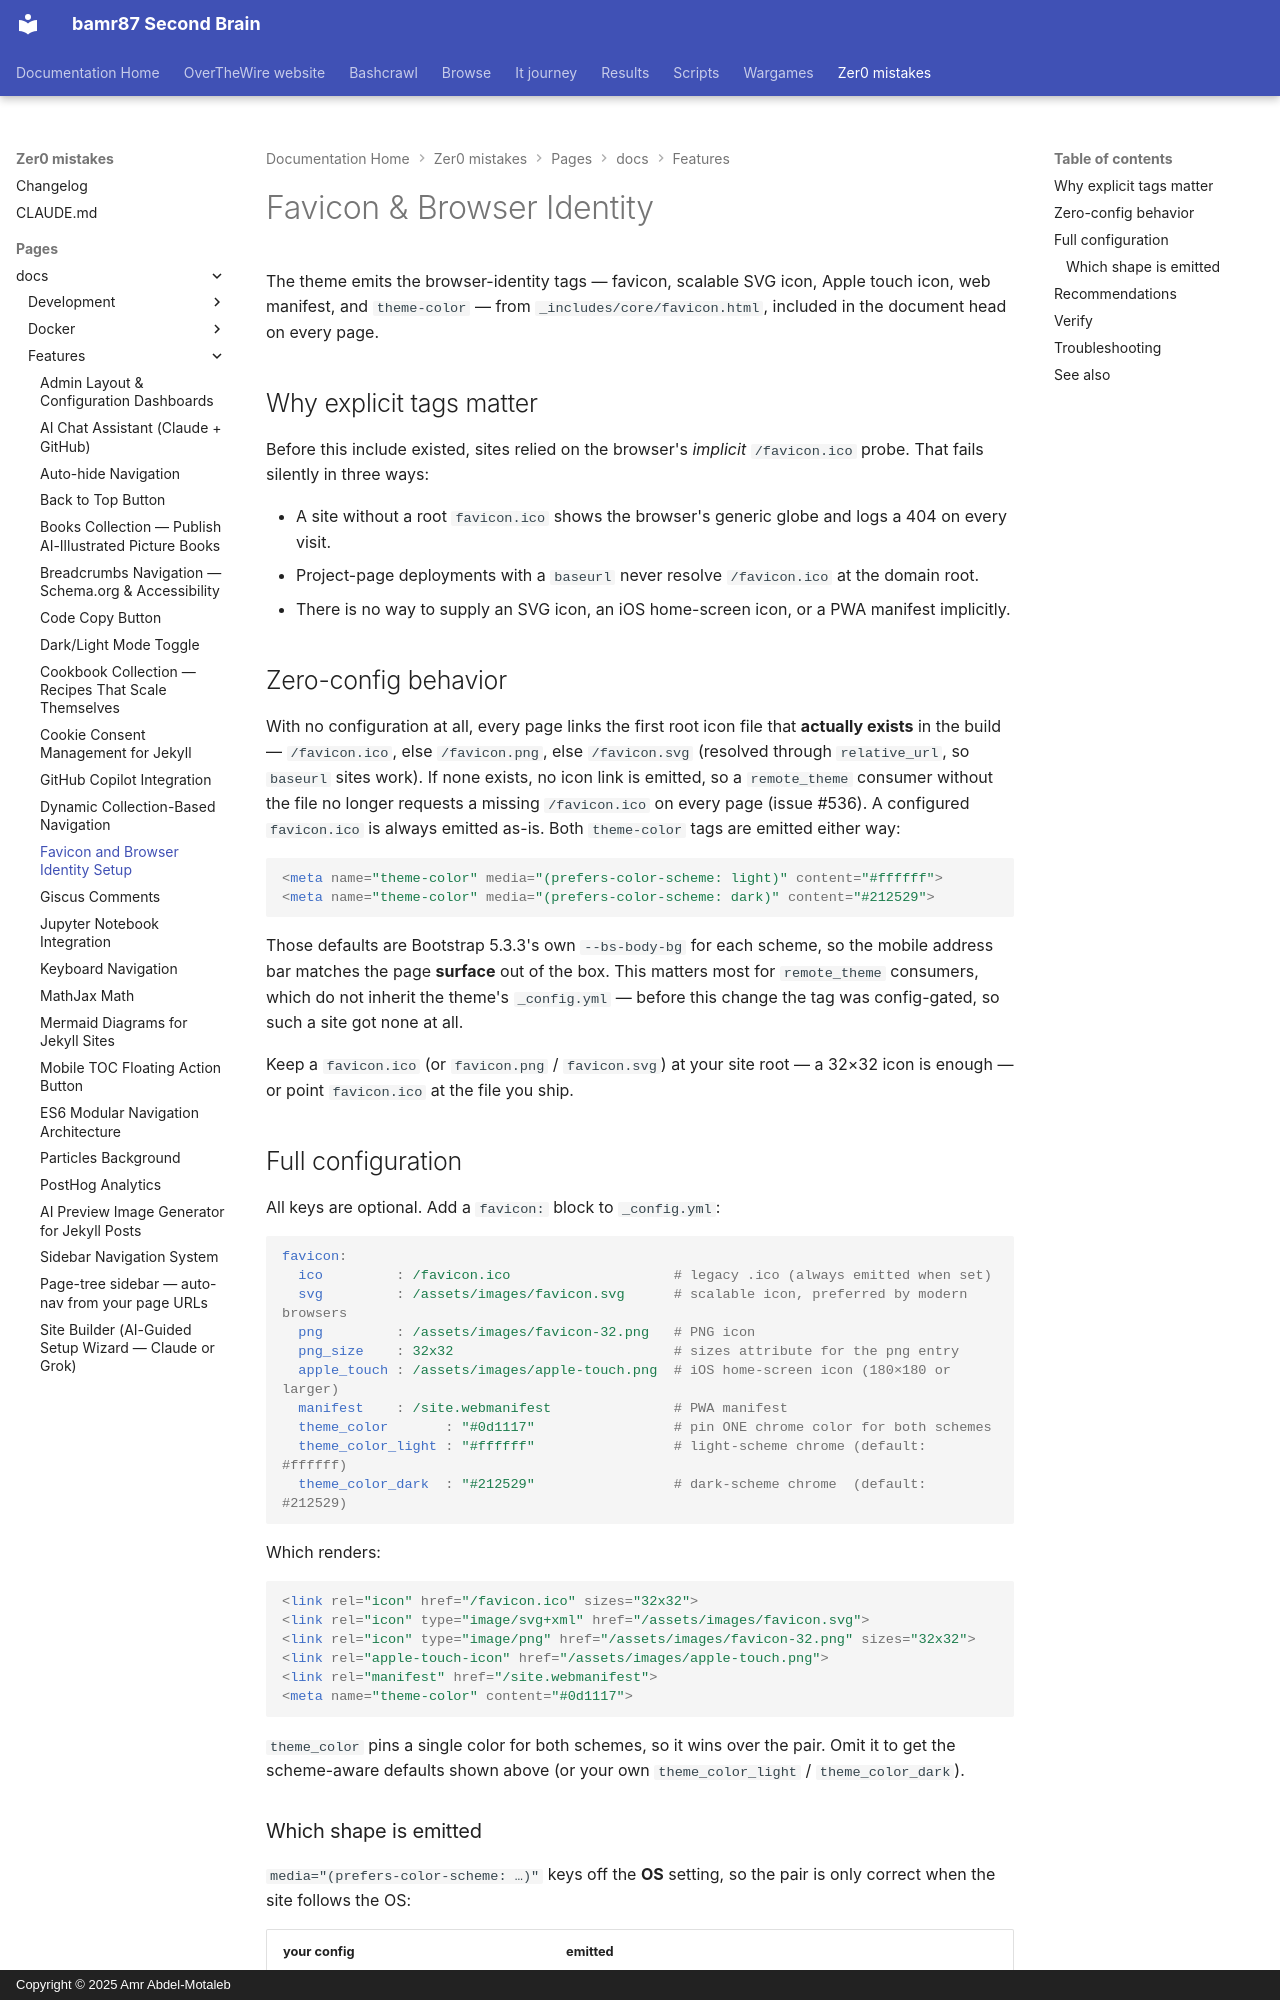

repository: bamr87/README · page: zer0-mistakes/pages/_docs/features/favicon/index.html · generator: mkdocs · copyright: Copyright © 2025 Amr Abdel-Motaleb

---
categories:
- docs
- features
description: Config-driven favicon, Apple touch icon, web manifest, and theme-color
  tags emitted on every page, with a zero-config fallback to a root favicon file that
  exists.
difficulty: beginner
estimated_reading_time: 4 minutes
keywords:
- favicon
- browser identity
- apple touch icon
- web manifest
- theme color
- svg favicon
- jekyll theme
lastmod: 2026-10-18 00:00:00+00:00
layout: default
permalink: /docs/features/favicon/
sidebar:
  nav: docs
source_file: pages/_docs/features/favicon.md
source_repo: bamr87/zer0-mistakes
source_url: https://github.com/bamr87/zer0-mistakes/blob/main/pages/_docs/features/favicon.md
tags:
- seo
- branding
- configuration
title: Favicon and Browser Identity Setup
---

# Favicon & Browser Identity

The theme emits the browser-identity tags — favicon, scalable SVG icon, Apple touch icon, web manifest, and `theme-color` — from `_includes/core/favicon.html`, included in the document head on every page.

## Why explicit tags matter

Before this include existed, sites relied on the browser's *implicit* `/favicon.ico` probe. That fails silently in three ways:

- A site without a root `favicon.ico` shows the browser's generic globe and logs a 404 on every visit.
- Project-page deployments with a `baseurl` never resolve `/favicon.ico` at the domain root.
- There is no way to supply an SVG icon, an iOS home-screen icon, or a PWA manifest implicitly.

## Zero-config behavior

With no configuration at all, every page links the first root icon file that **actually exists** in the build — `/favicon.ico`, else `/favicon.png`, else `/favicon.svg` (resolved through `relative_url`, so `baseurl` sites work). If none exists, no icon link is emitted, so a `remote_theme` consumer without the file no longer requests a missing `/favicon.ico` on every page (issue #536). A configured `favicon.ico` is always emitted as-is. Both `theme-color` tags are emitted either way:

```html
<meta name="theme-color" media="(prefers-color-scheme: light)" content="#ffffff">
<meta name="theme-color" media="(prefers-color-scheme: dark)" content="#212529">
```

Those defaults are Bootstrap 5.3.3's own `--bs-body-bg` for each scheme, so the mobile address bar matches the page **surface** out of the box. This matters most for `remote_theme` consumers, which do not inherit the theme's `_config.yml` — before this change the tag was config-gated, so such a site got none at all.

Keep a `favicon.ico` (or `favicon.png` / `favicon.svg`) at your site root — a 32×32 icon is enough — or point `favicon.ico` at the file you ship.
